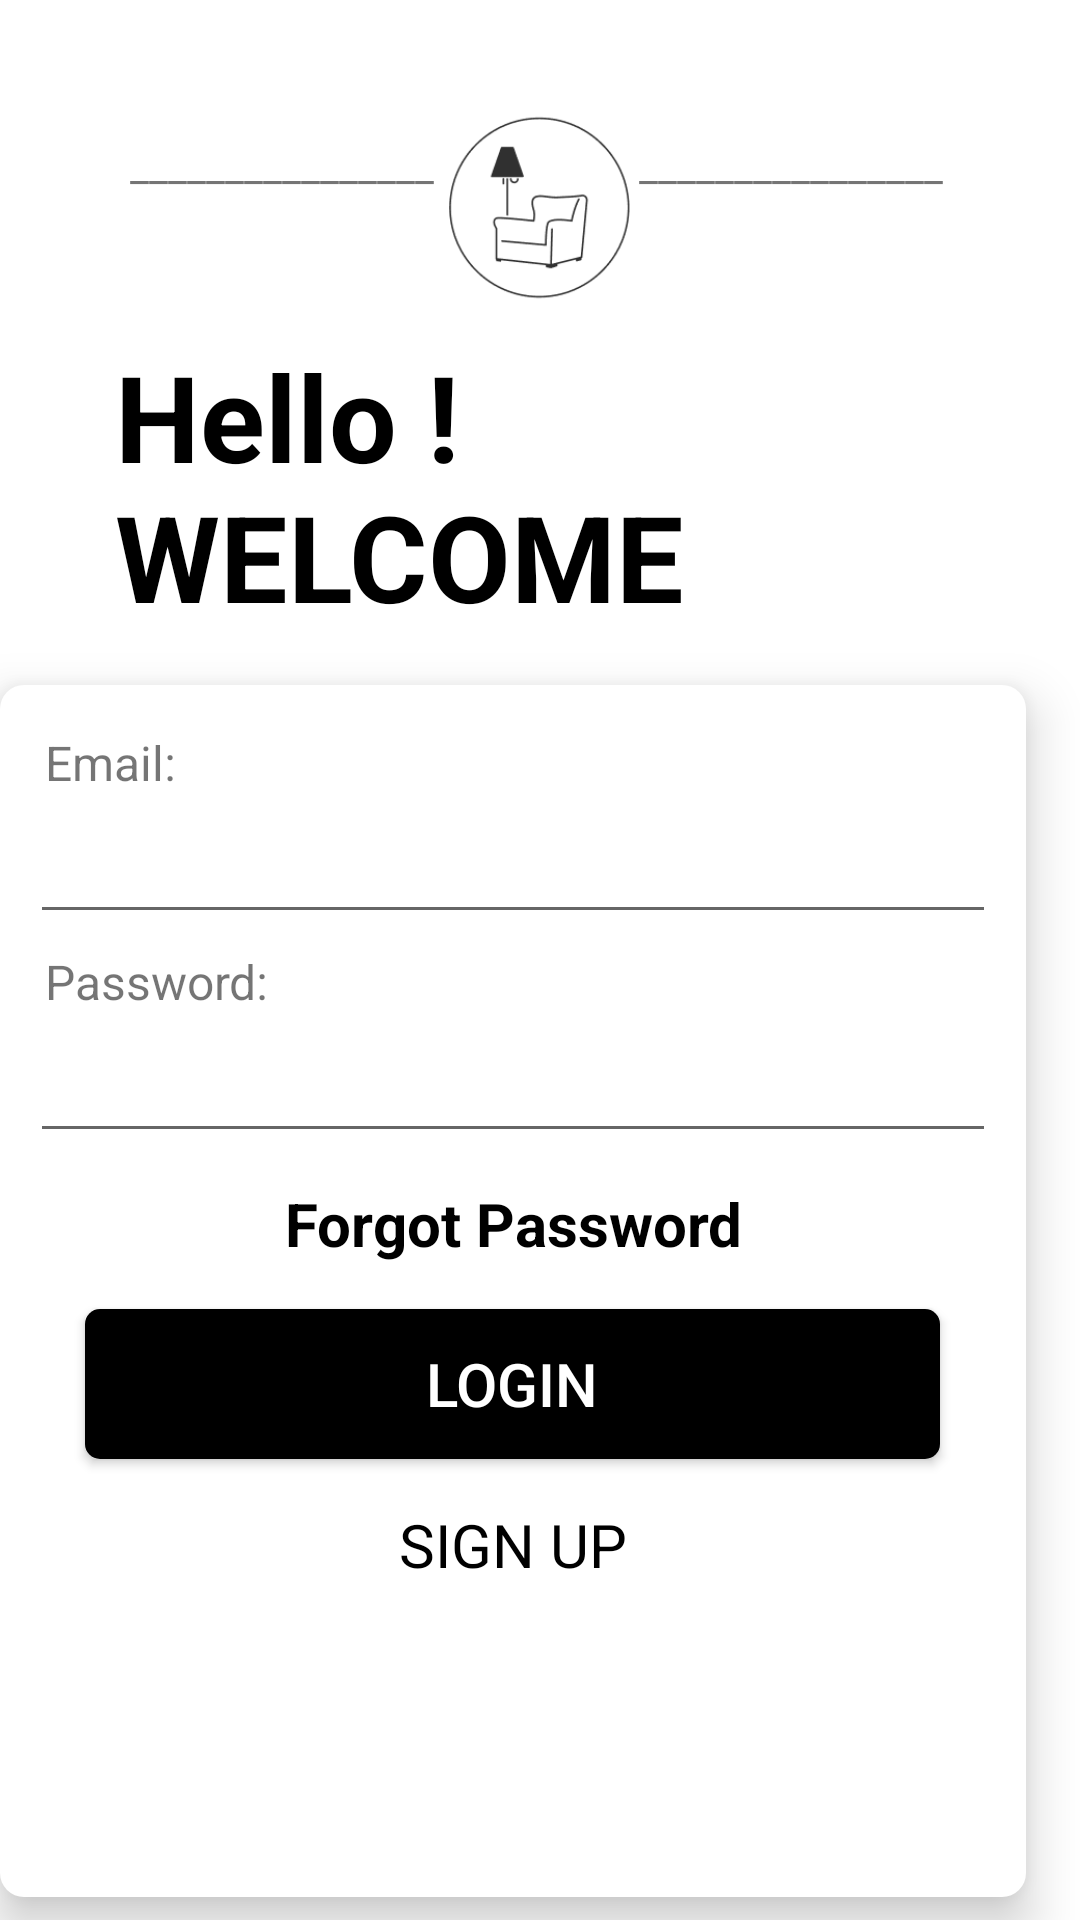

Layout XML and referenced resources for this Android screen:
<!-- AndroidManifest.xml: application theme Theme.App_Furniture_shop -->
<!-- res/layout/activity_login.xml -->
<?xml version="1.0" encoding="utf-8"?>
<androidx.constraintlayout.widget.ConstraintLayout xmlns:android="http://schemas.android.com/apk/res/android"
    xmlns:app="http://schemas.android.com/apk/res-auto"
    xmlns:tools="http://schemas.android.com/tools"
    android:layout_width="match_parent"
    android:layout_height="match_parent"
    tools:context=".LoginActivity">

    <ImageView
        android:id="@+id/imageView"
        android:layout_width="63dp"
        android:layout_height="86dp"
        app:layout_constraintBottom_toBottomOf="parent"
        app:layout_constraintEnd_toEndOf="parent"
        app:layout_constraintStart_toStartOf="parent"
        app:layout_constraintTop_toTopOf="parent"
        app:layout_constraintVertical_bias="0.047"
        app:srcCompat="@drawable/logo1" />

    <TextView
        android:id="@+id/textView4"
        android:layout_width="wrap_content"
        android:layout_height="wrap_content"
        android:text="________________"
        app:layout_constraintBottom_toBottomOf="parent"
        app:layout_constraintEnd_toEndOf="parent"
        app:layout_constraintHorizontal_bias="0.168"
        app:layout_constraintStart_toStartOf="parent"
        app:layout_constraintTop_toTopOf="parent"
        app:layout_constraintVertical_bias="0.073" />

    <TextView
        android:id="@+id/textView5"
        android:layout_width="wrap_content"
        android:layout_height="wrap_content"
        android:text="________________"
        app:layout_constraintBottom_toBottomOf="parent"
        app:layout_constraintEnd_toEndOf="parent"
        app:layout_constraintHorizontal_bias="0.824"
        app:layout_constraintStart_toStartOf="parent"
        app:layout_constraintTop_toTopOf="parent"
        app:layout_constraintVertical_bias="0.073" />

    <TextView
        android:id="@+id/textView6"
        android:layout_width="216dp"
        android:layout_height="93dp"
        android:text="Hello ! WELCOME BACK"
        android:textColor="@color/black"
        android:textSize="40dp"
        android:textStyle="bold"
        app:layout_constraintBottom_toBottomOf="parent"
        app:layout_constraintEnd_toEndOf="parent"
        app:layout_constraintHorizontal_bias="0.266"
        app:layout_constraintStart_toStartOf="parent"
        app:layout_constraintTop_toTopOf="parent"
        app:layout_constraintVertical_bias="0.205" />

    <LinearLayout
        android:layout_width="342dp"
        android:layout_height="404dp"
        android:background="@drawable/bong"
        android:elevation="10dp"
        android:orientation="vertical"
        android:padding="10dp"
        app:layout_constraintBottom_toBottomOf="parent"
        app:layout_constraintEnd_toEndOf="parent"
        app:layout_constraintHorizontal_bias="0.0"
        app:layout_constraintStart_toStartOf="parent"
        app:layout_constraintTop_toTopOf="parent"
        app:layout_constraintVertical_bias="0.967">

        <TextView
            android:id="@+id/txterr_login"
            android:layout_width="match_parent"
            android:layout_height="wrap_content"
            android:textColor="#E91E63"
            android:visibility="gone" />

        <TextView
            android:id="@+id/textView8"
            android:layout_width="match_parent"
            android:layout_height="wrap_content"
            android:padding="5dp"
            android:text="Email:"
            android:textSize="16dp" />

        <EditText
            android:id="@+id/edtemail_login"
            android:layout_width="match_parent"
            android:layout_height="wrap_content"

            android:inputType="textPersonName" />

        <TextView
            android:id="@+id/textView9"
            android:layout_width="match_parent"
            android:layout_height="wrap_content"
            android:padding="5dp"
            android:text="Password:"
            android:textSize="16dp" />

        <EditText
            android:id="@+id/edtpass_login"
            android:layout_width="match_parent"
            android:layout_height="wrap_content"
            android:inputType="textPassword" />

        <TextView
            android:id="@+id/textView10"
            android:layout_width="match_parent"
            android:layout_height="wrap_content"
            android:layout_marginVertical="10dp"
            android:gravity="center"
            android:text="Forgot Password"
            android:textColor="@color/black"
            android:textSize="20dp"
            android:textStyle="bold" />

        <androidx.appcompat.widget.AppCompatButton
            android:id="@+id/btnlogin"
            android:layout_width="285dp"
            android:layout_height="50dp"
            android:layout_gravity="center"
            android:layout_marginVertical="5dp"
            android:background="@drawable/bottun_mhc"
            android:text="Login"
            android:textColor="@color/white"

            android:textSize="20dp" />

        <TextView
            android:id="@+id/txtsignup"
            android:layout_width="wrap_content"
            android:layout_height="wrap_content"
            android:layout_gravity="center"
            android:layout_marginVertical="10dp"
            android:text="SIGN UP"
            android:textColor="@color/black"
            android:textSize="20dp" />
    </LinearLayout>

</androidx.constraintlayout.widget.ConstraintLayout>
<!-- resources referenced by this layout -->
<resources>
  <!-- drawable bong (drawable) -->
  <?xml version="1.0" encoding="utf-8"?>
  <shape xmlns:android="http://schemas.android.com/apk/res/android" android:shape="rectangle">
      <corners android:radius="8dp" /> 
      <solid android:color="#FFFFFF" /> 
      <padding android:left="8dp" android:top="8dp" android:right="8dp" android:bottom="8dp" /> 
  </shape>
  <!-- drawable bottun_mhc (drawable) -->
  <?xml version="1.0" encoding="utf-8"?>
  <shape xmlns:android="http://schemas.android.com/apk/res/android">
  <solid android:color="@color/black"></solid>
      <corners android:radius="5dp"></corners>
  </shape>
  <!-- drawable logo1: png bitmap (drawable-v24, 5503 bytes) -->
  <style name="Theme.App_Furniture_shop" parent="Theme.MaterialComponents.DayNight.NoActionBar">
          
          <item name="colorPrimary">@color/purple_500</item>
          <item name="colorPrimaryVariant">@color/purple_700</item>
          <item name="colorOnPrimary">@color/white</item>
          
          <item name="colorSecondary">@color/teal_200</item>
          <item name="colorSecondaryVariant">@color/teal_700</item>
          <item name="colorOnSecondary">@color/black</item>
          
          <item name="android:statusBarColor">?attr/colorPrimaryVariant</item>
          
      </style>
  <!-- not gathered from this repository: default colours our renderer supplied (Android Studio template values) -->
  <color name="purple_500">#FF6200EE</color>
  <color name="purple_700">#FF3700B3</color>
  <color name="teal_200">#FF03DAC5</color>
  <color name="teal_700">#FF018786</color>
  <color name="black">#FF000000</color>
  <color name="white">#FFFFFFFF</color>
</resources>
